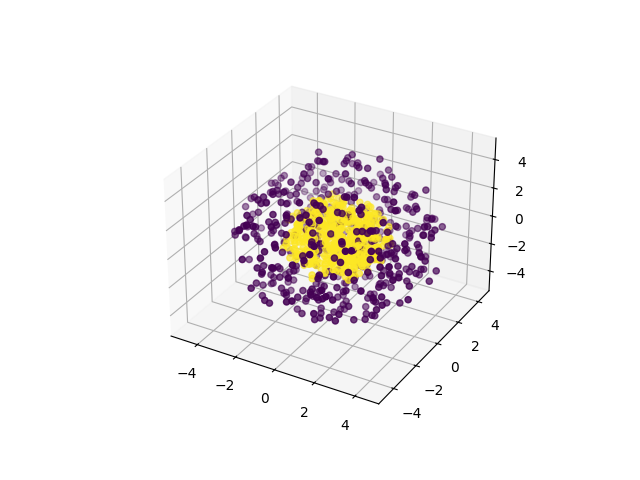

The data file committed next to this chart (first rows):
0, 1, 2, 3, 4, class
-2.109, 1.896, 2.087, 0.8041, -2.995, 0
-3.201, 1.27, -1.952, 1.587, -2.052, 0
-0.7092, -2.243, -4.1, -0.8793, -0.2751, 0
3.799, 2.736, 0.4273, 0.2782, 1.55, 0
0.5554, -2.421, -2.917, -2.77, 1.624, 0
-0.9056, -0.2398, 0.7091, -3.094, -3.286, 0
4.561, -0.7156, -0.01041, 0.404, -0.8428, 0
0.4303, -0.3495, -2.981, 3.875, 0.8126, 0
-1.222, 2.146, 0.8305, -1.638, -3.814, 0
1.358, -0.9243, -1.485, -1.953, 3.892, 0
2.043, -1.468, -0.3313, -2.532, 2.969, 0
-0.1069, -1.837, -1.032, 0.3973, -4.185, 0
-2.066, 0.3628, 2.871, -0.9681, 2.82, 0
-0.8655, 0.9624, 0.1251, 0.3847, -4.422, 0
1.684, 1.563, 1.026, 2.353, -2.927, 0
0.359, 1.211, -3.054, 1.015, -2.928, 0
-0.3389, 0.9605, -1.178, -3.5, 2.686, 0
-1.39, 0.6647, 4.411, -0.3603, 0.6807, 0
1.259, -3.778, -2.502, -0.3592, -1.135, 0
1.294, -0.3328, 0.03084, -0.7578, 4.579, 0
-0.93, -0.2507, -3.145, 2.731, -2.486, 0
0.2784, -3.743, 0.441, 0.7857, -3.176, 0
-3.426, -1.745, 2.884, -0.113, 0.7703, 0
0.9373, 4.344, -1.115, 0.3782, 0.05904, 0
0.7058, 0.5724, -0.1783, 1.891, -4.227, 0
-3.338, 2.309, -1.66, 1.241, 0.3223, 0
-0.3418, 2.496, 0.6235, -2.415, -3.386, 0
-1.319, -0.1365, -3.561, 1.416, -2.689, 0
0.2371, -2.435, -4.099, 1.261, 0.7875, 0
-2.714, -2.33, 0.497, -1.915, -1.901, 0
1.407, -2.941, 0.2535, 3.53, -0.6114, 0
-0.4019, -3.015, -2.068, -0.4259, 3.345, 0
3.076, 0.8358, 0.6545, 3.452, 0.5702, 0
-4.197, -0.5553, 0.5573, -0.4741, 2.204, 0
1.483, 2.365, -3.662, 0.3941, 1.476, 0
1.706, -3.053, -1.948, -2.056, 0.1148, 0
-1.305, 2.235, -0.6711, 1.824, 3.683, 0
-1.344, 1.801, -1.96, 0.8871, 3.601, 0
-3.065, -1.23, 0.605, 2.903, -1.896, 0
0.172, 2.328, 0.6463, -2.571, 3.203, 0
-1.494, 2.799, 1.822, 0.7937, -3.129, 0
2.734, 0.3344, -2.413, -1.658, -2.482, 0
2.134, 0.6795, 3.471, 0.176, -1.825, 0
3.513, -0.7923, 1.28, 0.759, -2.801, 0
1.752, 0.6511, 0.0754, 1.562, -4.014, 0
3.383, -0.4098, 2.226, -2.316, -0.4537, 0
-0.4704, 1.415, -2.811, 2.4, -2.233, 0
-2.8, 0.6554, 1.822, -1.003, 3.483, 0
3.86, 0.261, -1.419, -2.259, -0.04231, 0
1.492, 2.185, -3.749, -0.5263, 1.522, 0
1.494, -1.764, 3.533, 1.84, 1.491, 0
-1.686, -1.079, 2.159, -1.093, -3.778, 0
1.575, -0.9539, -1.094, 0.8364, 4.307, 0
2.362, 0.9941, -2.907, 2.618, -0.7734, 0
2.953, 0.1982, 1.691, 2.156, 2.394, 0
-3.945, -1.014, 2.131, 0.8674, -0.3736, 0
0.04738, 3.818, -2.683, 1.07, 0.7691, 0
2.398, -1.757, 3.202, 1.75, -0.6867, 0
-2.858, -3.12, 1.218, 0.2257, -1.769, 0
-2.489, -0.4195, 1.809, 2.067, 2.774, 0
... 940 more rows
